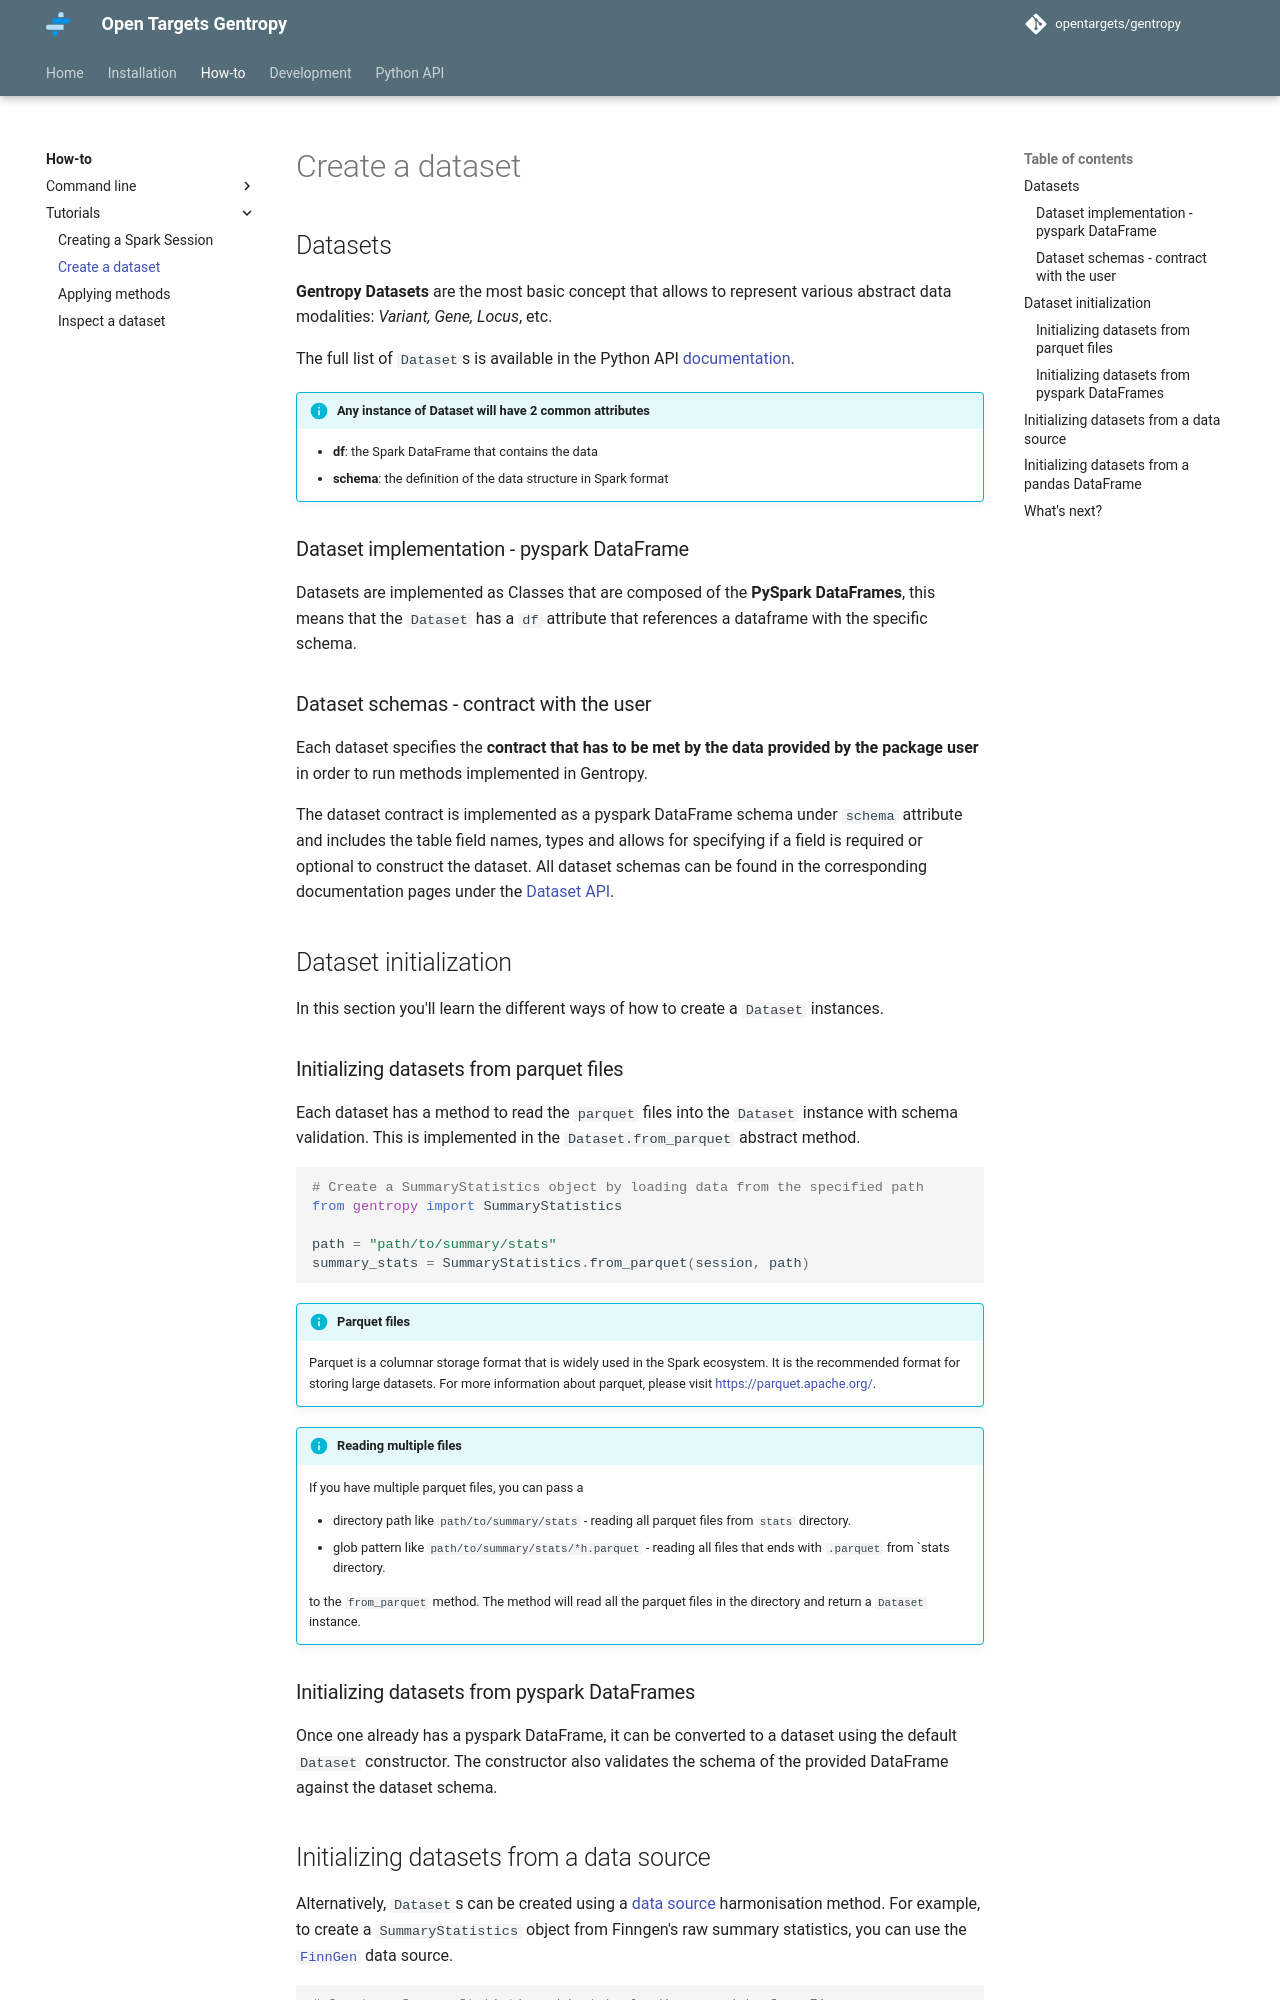

repository: opentargets/gentropy · page: howto/tutorials/b_create_dataset/index.html · generator: mkdocs

---
title: Create a dataset
---

## Datasets

**Gentropy Datasets** are the most basic concept that allows to represent various abstract data modalities: _Variant, Gene, Locus_, etc.

The full list of `Dataset`s is available in the Python API [documentation](../../python_api/datasets/_datasets.md).

!!! info "Any instance of Dataset will have 2 common attributes"

    - **df**: the Spark DataFrame that contains the data
    - **schema**: the definition of the data structure in Spark format

### Dataset implementation - pyspark DataFrame

Datasets are implemented as Classes that are composed of the **PySpark DataFrames**, this means that the `Dataset` has a `df` attribute that references a dataframe with the specific schema.

### Dataset schemas - contract with the user

Each dataset specifies the **contract that has to be met by the data provided by the package user** in order to run methods implemented in Gentropy.

The dataset contract is implemented as a pyspark DataFrame schema under `schema` attribute and includes the table field names, types and allows for specifying if a field is required or optional to construct the dataset. All dataset schemas can be found in the corresponding documentation pages under the [Dataset API](../../python_api/datasets/_datasets.md).

## Dataset initialization

In this section you'll learn the different ways of how to create a `Dataset` instances.

### Initializing datasets from parquet files

Each dataset has a method to read the `parquet` files into the `Dataset` instance with schema validation. This is implemented in the `Dataset.from_parquet` abstract method.

```python
--8<-- "src_snippets/howto/python_api/b_create_dataset.py:create_from_parquet_import"
path = "path/to/summary/stats"
--8<-- "src_snippets/howto/python_api/b_create_dataset.py:create_from_parquet"
```

!!! info "Parquet files"

    Parquet is a columnar storage format that is widely used in the Spark ecosystem. It is the recommended format for storing large datasets. For more information about parquet, please visit [https://parquet.apache.org/](https://parquet.apache.org/).

!!! info "Reading multiple files"

    If you have multiple parquet files, you can pass a

    - directory path like `path/to/summary/stats` - reading all parquet files from `stats` directory.
    - glob pattern like `path/to/summary/stats/*h.parquet` - reading all files that ends with `.parquet` from `stats directory.

    to the `from_parquet` method. The method will read all the parquet files in the directory and return a `Dataset` instance.

### Initializing datasets from pyspark DataFrames

Once one already has a pyspark DataFrame, it can be converted to a dataset using the default `Dataset` constructor. The constructor also validates the schema of the provided DataFrame against the dataset schema.
